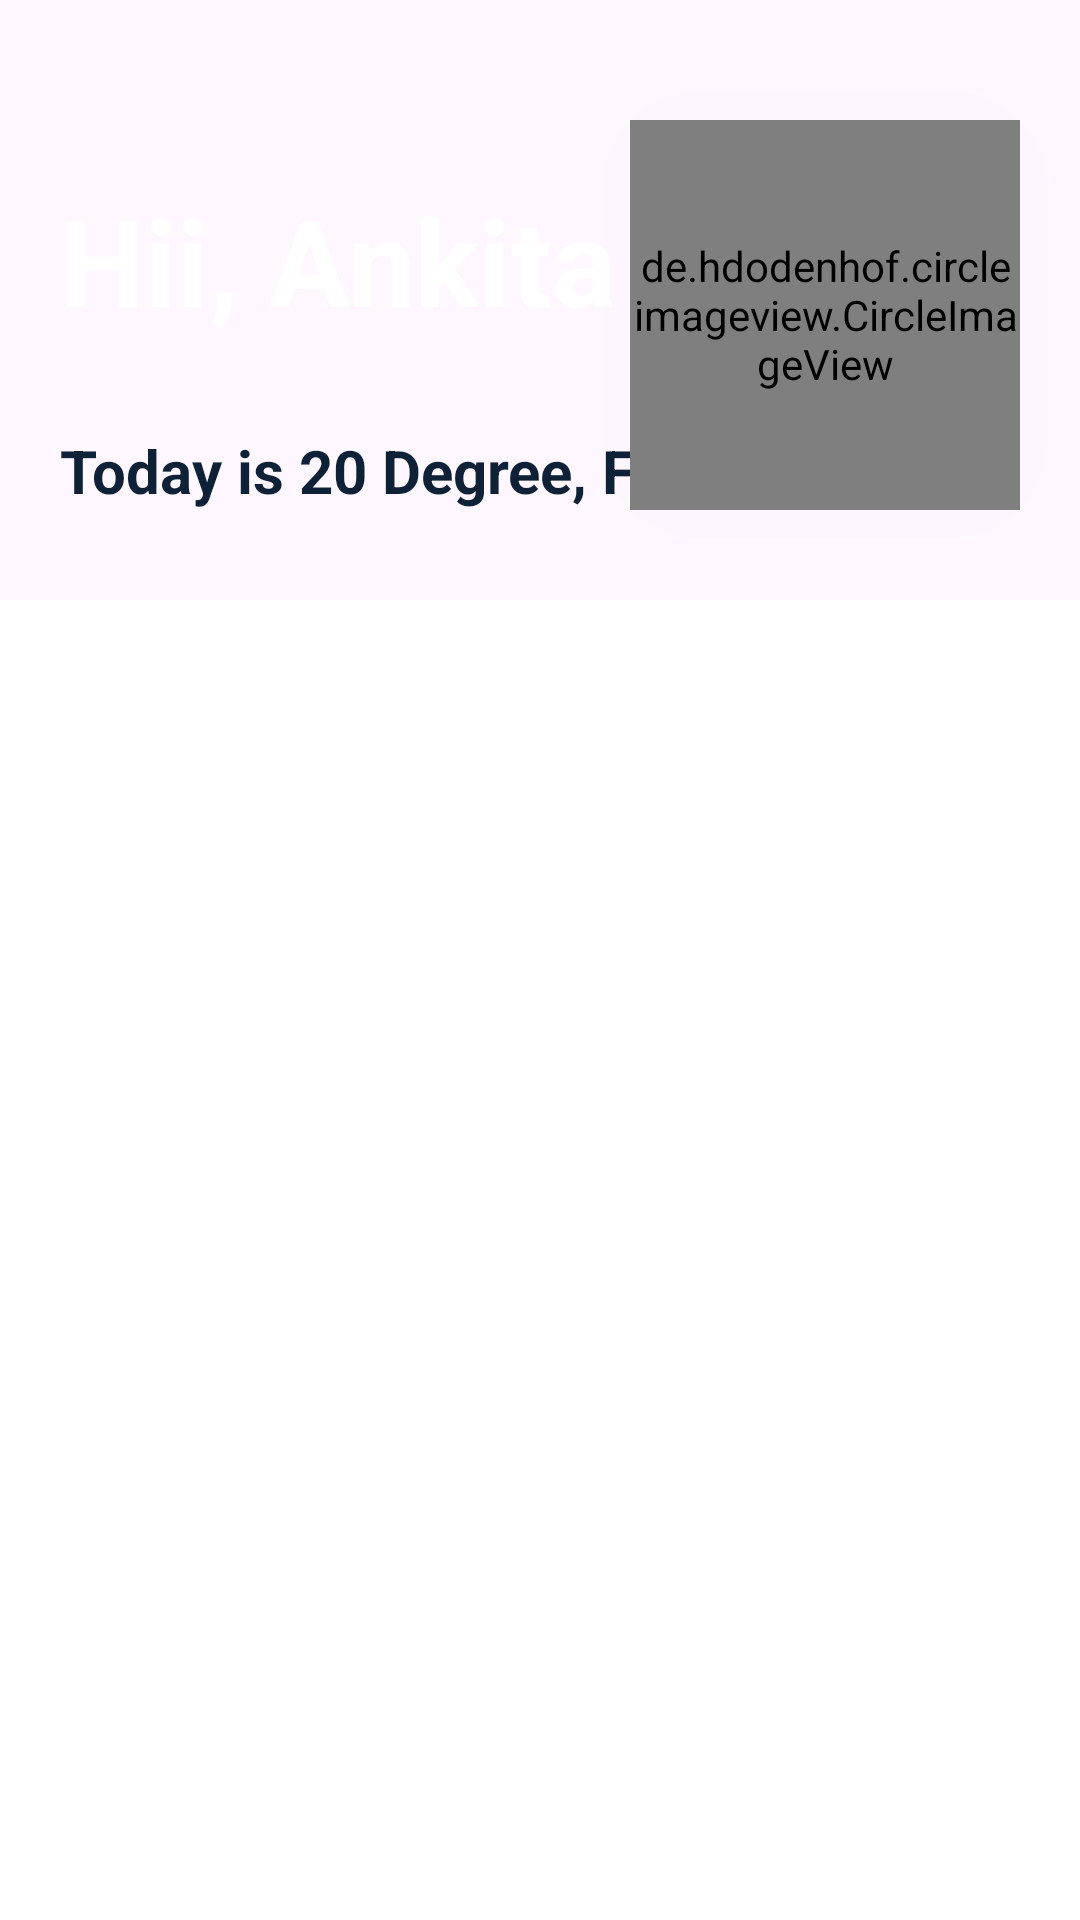

Reconstruct the res/layout file that produces this screen, plus the resources it refers to.
<!-- AndroidManifest.xml: application theme Theme.TT -->
<!-- res/layout/fragment_home_page_dashboard.xml -->
<?xml version="1.0" encoding="utf-8"?>
<LinearLayout
    xmlns:android="http://schemas.android.com/apk/res/android"
    android:layout_width="match_parent"
    android:layout_height="match_parent"
    android:orientation="vertical"
    xmlns:app="http://schemas.android.com/apk/res-auto"
    >

    <FrameLayout
        android:id="@+id/Dashboard_Shape"
        android:layout_width="match_parent"
        android:layout_height="200dp"
        android:background="@drawable/dashboard_shape"
        android:translationZ="5dp"
        >

        <androidx.constraintlayout.widget.ConstraintLayout
            android:id="@+id/Name_constraint"
            android:layout_width="match_parent"
            android:layout_height="match_parent">

            <TextView
                android:id="@+id/Dashboard_Name"
                android:layout_width="wrap_content"
                android:layout_height="wrap_content"
                android:layout_marginStart="20dp"
                android:layout_marginLeft="10dp"
                android:layout_marginTop="60dp"
                android:text="Hii, Ankita"
                android:textAlignment="textStart"
                android:textColor="@color/white"
                android:textSize="40dp"
                android:textStyle="bold"
                app:layout_constraintStart_toStartOf="parent"
                app:layout_constraintTop_toTopOf="parent"

                >

            </TextView>

            <TextView
                android:id="@+id/Whether"
                android:layout_width="wrap_content"
                android:layout_height="wrap_content"
                android:layout_marginStart="20dp"
                android:text="Today is 20 Degree, Fogy"
                android:textAlignment="textStart"
                android:textColor="@color/DarkNavy"
                android:textSize="20dp"
                android:textStyle="bold"
                app:layout_constraintBottom_toBottomOf="parent"
                app:layout_constraintStart_toStartOf="parent"
                app:layout_constraintTop_toBottomOf="@+id/Dashboard_Name"

                >

            </TextView>

            <de.hdodenhof.circleimageview.CircleImageView xmlns:app="http://schemas.android.com/apk/res-auto"
                android:id="@+id/Dashboard_Profile"
                android:layout_width="130dp"
                android:layout_height="130dp"
                android:layout_marginTop="40dp"
                android:layout_marginRight="20dp"
                android:elevation="500dp"
                android:src="@drawable/img"
                app:civ_border_color="#FF000000"
                app:civ_border_width="2dp"
                app:layout_constraintRight_toRightOf="parent"
                app:layout_constraintTop_toTopOf="parent" />


        </androidx.constraintlayout.widget.ConstraintLayout>


    </FrameLayout>

    <FrameLayout
        android:id="@+id/Map"
        android:layout_width="match_parent"
        android:layout_height="match_parent"
        android:background="@color/white">

    </FrameLayout>


</LinearLayout>
<!-- resources referenced by this layout -->
<resources>
  <color name="DarkNavy">#0E2136</color>
  <color name="white">#FFFFFF</color>
  <style name="Theme.TT" parent="Base.Theme.TT" />
  <style name="Base.Theme.TT" parent="Theme.Material3.DayNight.NoActionBar">
          
           <item name="colorPrimary">@color/DarkNavy</item>
      </style>
</resources>
